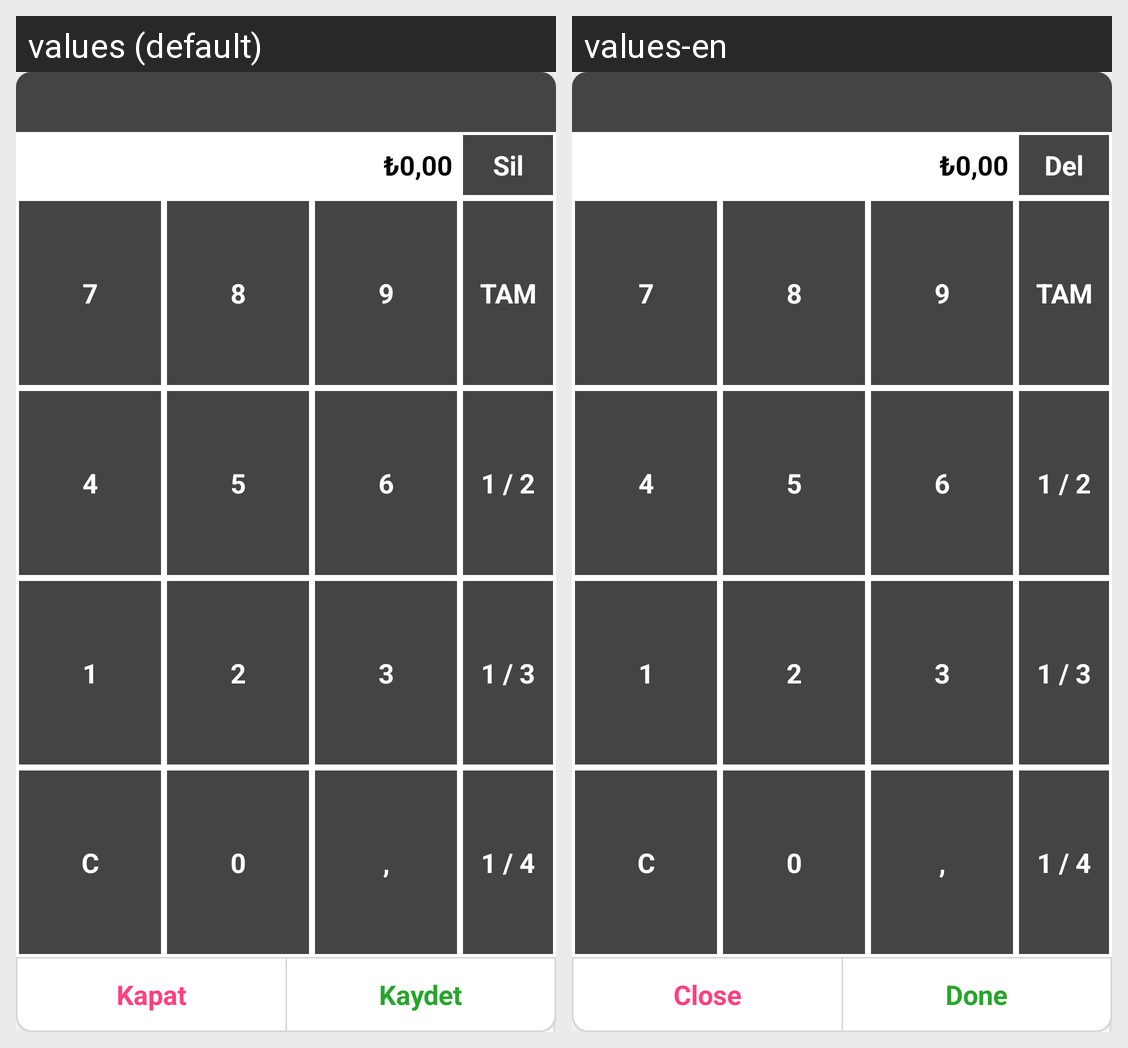

Locale-by-locale string values for the Android screen shown in this grid:
Android screen res/layout/ly_numpad.xml rendered under 2 locales, left to right: values (default), values-en. Device: Nexus 5 (rendered at 1080×1920; each locale shown at half size, 540×960, under a caption strip naming it); theme Theme.MaterialComponents.DayNight.NoActionBar.
Strings drawn on this screen, with the default value and each locale's value (text and hints the layout hard-codes, and strings that could not be matched under every locale, appear in the picture but are not listed):

str_Sil
  values: Sil
  values-en: Del

str_Kapat
  values: Kapat
  values-en: Close

kaydet
  values: Kaydet
  values-en: Done
